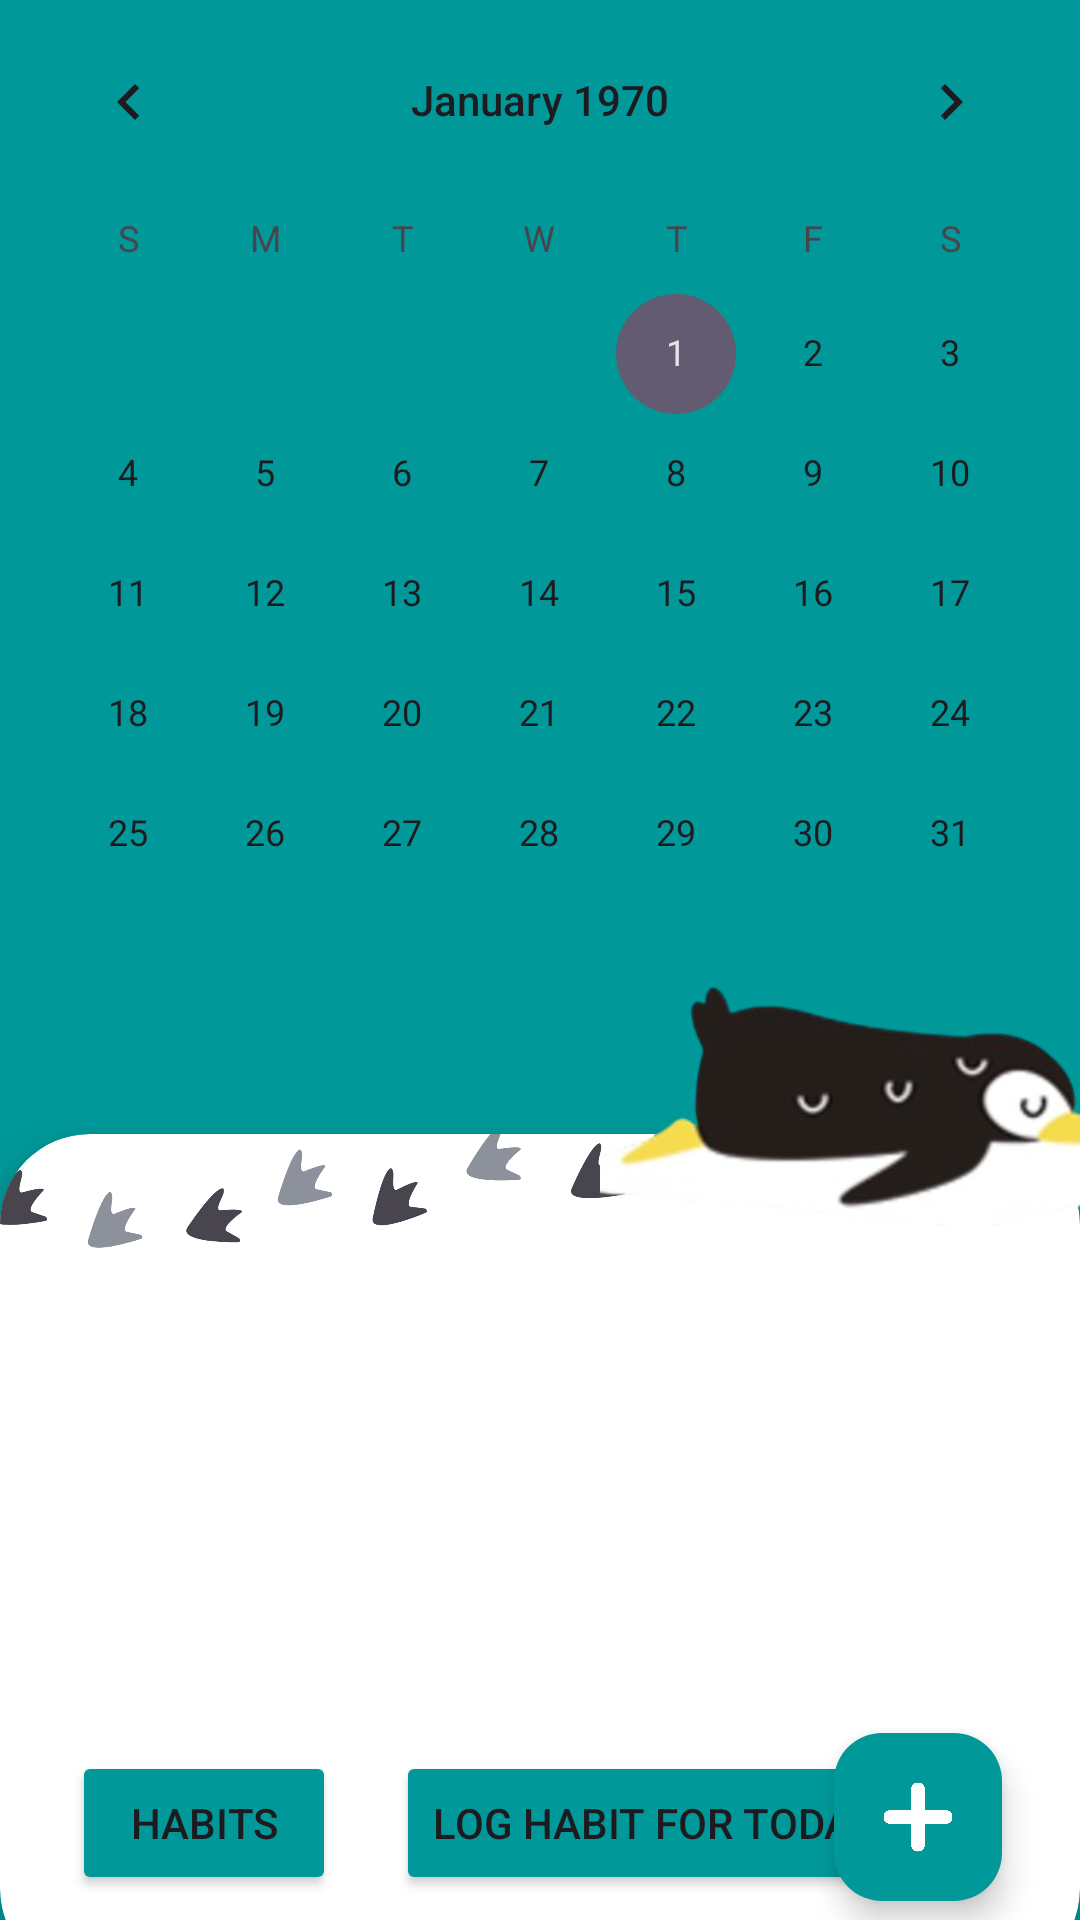

Produce the Android XML layout that renders to this screen, including the resource entries it uses.
<!-- AndroidManifest.xml: application theme Theme.B07DemoSummer2024 -->
<!-- res/layout/calendar_ecotracker.xml -->
<?xml version="1.0" encoding="utf-8"?>
<androidx.constraintlayout.widget.ConstraintLayout
    xmlns:android="http://schemas.android.com/apk/res/android"
    xmlns:app="http://schemas.android.com/apk/res-auto"
    android:id="@+id/main"
    android:layout_width="match_parent"
    android:layout_height="match_parent"
    android:background="@color/brightBlue">

    <CalendarView
        android:id="@+id/calendarView"
        android:layout_width="match_parent"
        android:layout_height="wrap_content"
        android:layout_marginBottom="25dp"
        app:layout_constraintTop_toTopOf="parent"
        app:layout_constraintStart_toStartOf="parent"
        app:layout_constraintEnd_toEndOf="parent" />
    <ImageView
        android:layout_width="200dp"
        android:layout_height="200dp"
        android:src="@drawable/penguin_layingdown"
        app:layout_constraintBottom_toTopOf="@id/cal_cardview"
        app:layout_constraintStart_toStartOf="parent"
        android:layout_marginBottom="-86dp"
        android:layout_marginLeft="200dp"
        android:elevation="11dp" />

    <androidx.cardview.widget.CardView
        android:id="@+id/cal_cardview"
        android:layout_width="match_parent"
        android:layout_height="0dp"
        app:cardCornerRadius="30dp"
        app:cardElevation="10dp"
        android:layout_marginTop="40dp"
        android:layout_marginBottom="-20dp"
        app:cardBackgroundColor="@color/white"
        app:layout_constraintTop_toBottomOf="@id/calendarView"
        app:layout_constraintStart_toStartOf="parent"
        app:layout_constraintEnd_toEndOf="parent"
        app:layout_constraintBottom_toBottomOf="parent">

        <ImageView
            android:layout_width="400dp"
            android:layout_height="400dp"
            android:src="@drawable/penguin_fp"
            android:layout_marginTop="-180dp"
            app:layout_constraintTop_toTopOf="@id/cal_cardview"
            app:layout_constraintStart_toEndOf="parent"/>

        <androidx.constraintlayout.widget.ConstraintLayout
            android:layout_width="match_parent"
            android:layout_height="match_parent">

            <androidx.recyclerview.widget.RecyclerView
                android:layout_width="match_parent"
                android:layout_height="match_parent"
                android:paddingTop="26dp"
                android:paddingRight="10dp"
                android:paddingBottom="90dp"
                android:id="@+id/recyclerViewActivities"
                android:scrollbars="vertical"
                android:layout_marginTop="20dp" />

            <Button
                android:id="@+id/buttonMainHabits"
                android:layout_width="wrap_content"
                android:layout_height="wrap_content"
                android:layout_marginStart="24dp"
                android:layout_marginBottom="28dp"
                android:backgroundTint="@color/brightBlue"
                android:onClick="buttonMainHabits"
                android:text="Habits"
                app:layout_constraintBottom_toBottomOf="parent"
                app:layout_constraintStart_toStartOf="parent" />

            <Button
                android:id="@+id/buttonLogHabits"
                android:layout_width="wrap_content"
                android:layout_height="wrap_content"
                android:layout_marginStart="108dp"
                android:layout_marginBottom="28dp"
                android:backgroundTint="@color/brightBlue"
                android:onClick="buttonMainHabits"
                android:text="Log Habit for Today"
                app:layout_constraintBottom_toBottomOf="parent"
                app:layout_constraintStart_toStartOf="@id/buttonMainHabits" />

            <com.google.android.material.floatingactionbutton.FloatingActionButton
                android:id="@+id/addActivityFab"
                android:layout_width="wrap_content"
                android:layout_height="wrap_content"
                android:layout_margin="26dp"
                android:src="@drawable/add_sign"
                android:backgroundTint="@color/brightBlue"
                app:tint="@color/white"
                app:layout_constraintBottom_toBottomOf="parent"
                app:layout_constraintEnd_toEndOf="parent" />



        </androidx.constraintlayout.widget.ConstraintLayout>



    </androidx.cardview.widget.CardView>

</androidx.constraintlayout.widget.ConstraintLayout>
<!-- resources referenced by this layout -->
<resources>
  <color name="brightBlue">#009899</color>
  <color name="white">#FFFFFFFF</color>
  <!-- drawable add_sign: png bitmap (drawable, 66917 bytes) -->
  <!-- drawable penguin_fp: png bitmap (drawable, 81543 bytes) -->
  <!-- drawable penguin_layingdown: png bitmap (drawable, 34675 bytes) -->
  <style name="Theme.B07DemoSummer2024" parent="Base.Theme.B07DemoSummer2024" />
  <style name="Base.Theme.B07DemoSummer2024" parent="Theme.Material3.DayNight.NoActionBar">
          
          
      </style>
</resources>
